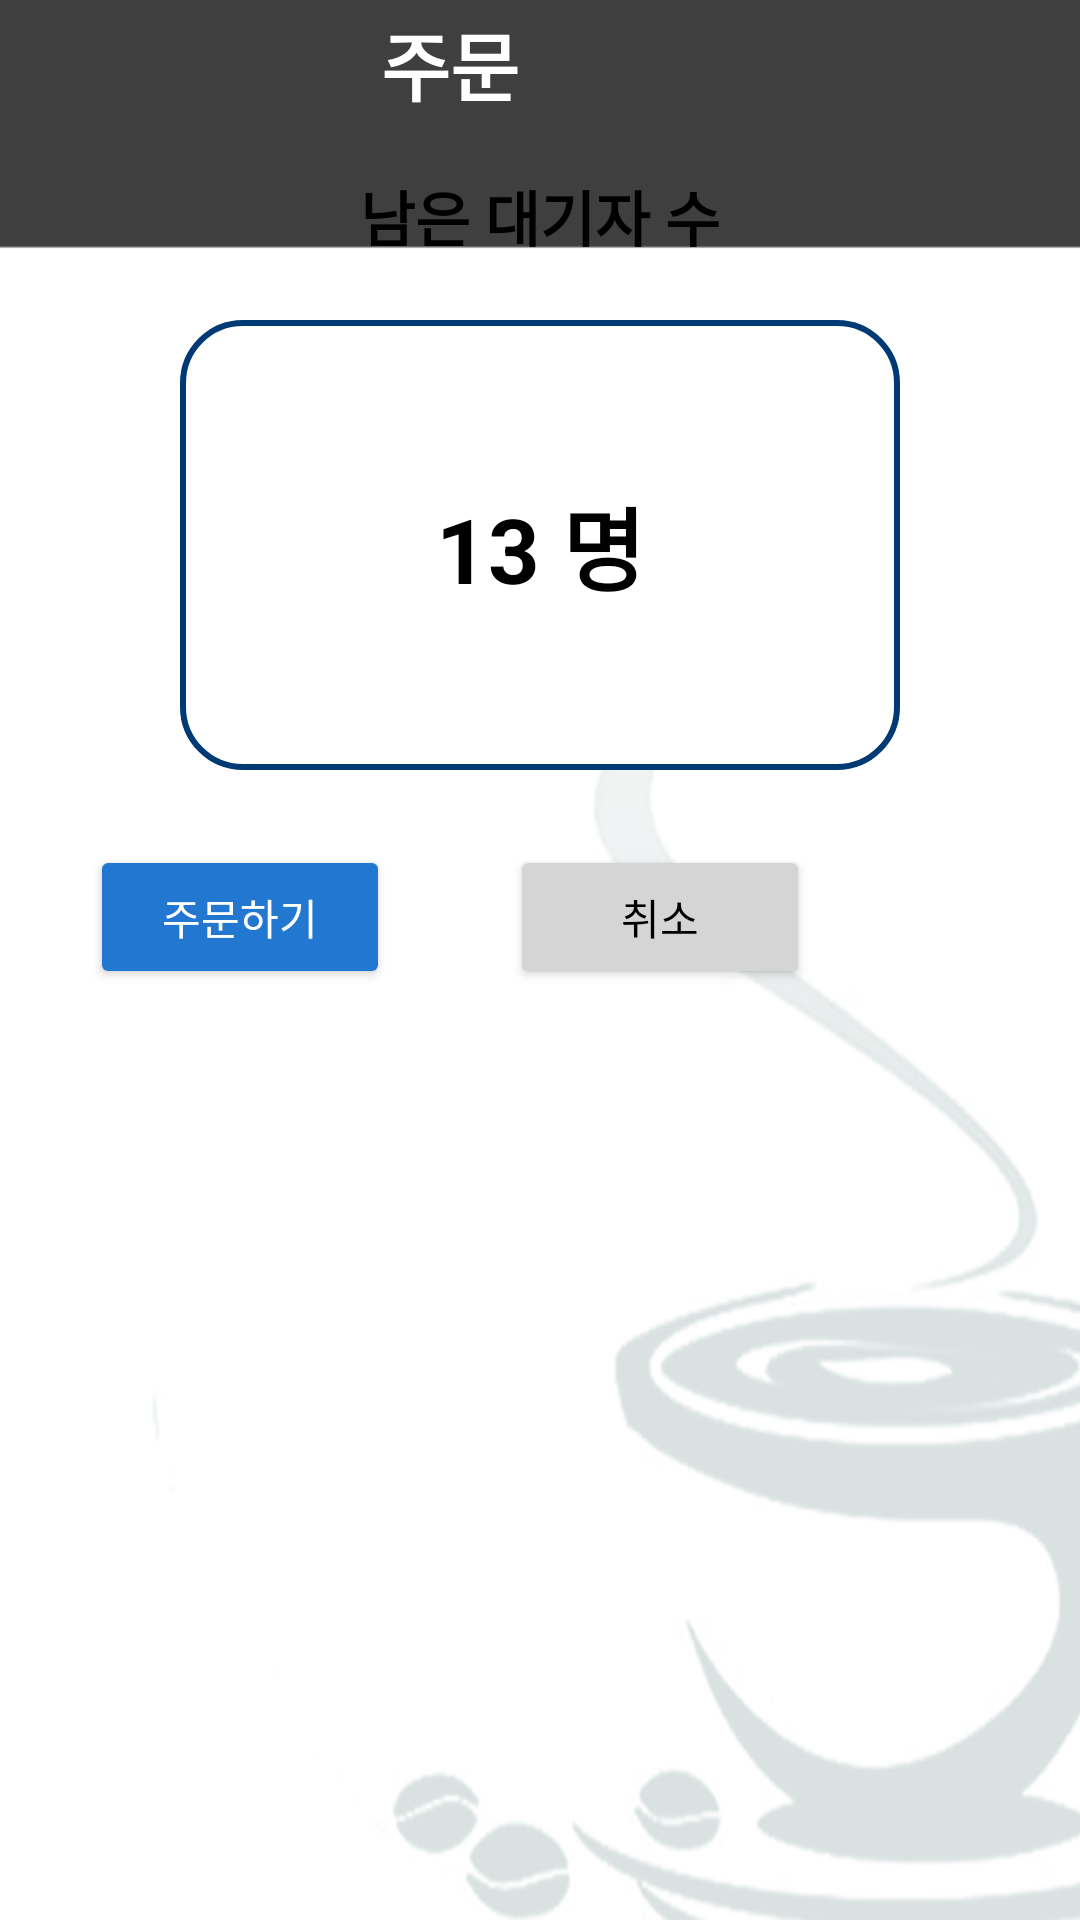

The Android layout XML behind this screen, and the referenced resources:
<!-- AndroidManifest.xml: application theme Theme.MyApp -->
<!-- res/layout/activity_order__popup.xml -->
<?xml version="1.0" encoding="utf-8"?>
<LinearLayout xmlns:android="http://schemas.android.com/apk/res/android"
    xmlns:app="http://schemas.android.com/apk/res-auto"
    xmlns:tools="http://schemas.android.com/tools"
    android:layout_width="300dp"
    android:layout_height="330dp"
    android:orientation="vertical"
    android:background="@drawable/popup_bg">

    <LinearLayout
        android:layout_width="match_parent"
        android:layout_height="wrap_content"
        android:orientation="vertical">
        <TextView
            android:layout_width="300dp"
            android:layout_height="52dp"
            android:text="주문"
            android:textSize="25dp"
            android:textStyle="bold"
            android:gravity="center"
            android:textColor="@color/white"
            android:layout_marginTop="-5dp"
            android:backgroundTint="#3f3f3f"/>

        <LinearLayout
            android:layout_width="match_parent"
            android:layout_height="wrap_content"
            android:orientation="vertical">

            <TextView
                android:layout_width="match_parent"
                android:layout_height="match_parent"
                android:text="남은 대기자 수"
                android:textStyle="bold"
                android:gravity="center"
                android:textColor="@color/black"
                android:textSize="20dp"
                android:layout_marginTop="10dp"/>

            <TextView
                android:layout_width="240dp"
                android:layout_height="150dp"
                android:text="13 명"
                android:background="@drawable/order_popup"
                android:textStyle="bold"
                android:gravity="center"
                android:layout_gravity="center"
                android:layout_marginTop="20dp"
                android:textColor="@color/black"
                android:textSize="30dp" />

            <LinearLayout
                android:layout_width="match_parent"
                android:layout_height="wrap_content"
                android:orientation="horizontal"
                android:padding="5dp"
                android:layout_marginTop="20dp">


                <Button
                    android:layout_width="100dp"
                    android:layout_height="wrap_content"
                    android:layout_marginLeft="25dp"
                    android:layout_marginRight="40dp"
                    android:backgroundTint="#2277D1"
                    android:text="주문하기"
                    android:textColor="@color/white"
                    android:onClick="pay"/>

                <Button
                    android:layout_width="100dp"
                    android:layout_height="wrap_content"
                    android:backgroundTint="#D5D5D5"
                    android:gravity="center"
                    android:onClick="cancel2"
                    android:text="취소"
                    android:textColor="@color/black" />

            </LinearLayout>
        </LinearLayout>
    </LinearLayout>


</LinearLayout>
<!-- resources referenced by this layout -->
<resources>
  <color name="black">#FF000000</color>
  <color name="white">#FFFFFFFF</color>
  <!-- drawable order_popup (drawable) -->
  <?xml version="1.0" encoding="utf-8"?>
  <shape xmlns:android="http://schemas.android.com/apk/res/android" >
  
      <solid android:color="#ffffff" /> //배경색
  
      <stroke
          android:width="2dp"
          android:color="#003A75" /> //선색
      <corners
          android:topLeftRadius="20dp"
          android:topRightRadius="20dp"
          android:bottomLeftRadius="20dp"
          android:bottomRightRadius="20dp"  /> // 선 휘는각도
  
      />
  
  </shape>
  <!-- drawable popup_bg: png bitmap (drawable, 37026 bytes) -->
  <style name="Theme.MyApp" parent="Theme.MaterialComponents.DayNight.NoActionBar">
          
          <item name="colorPrimary">@color/purple_500</item>
          <item name="colorPrimaryVariant">@color/purple_700</item>
          <item name="colorOnPrimary">@color/black</item>
          
          <item name="colorSecondary">@color/teal_200</item>
          <item name="colorSecondaryVariant">@color/teal_700</item>
          <item name="colorOnSecondary">@color/black</item>
          
          <item name="android:statusBarColor" tools:targetApi="l">?attr/colorPrimaryVariant</item>
          
      </style>
  <color name="purple_500">#FF6200EE</color>
  <color name="purple_700">#FF3700B3</color>
  <color name="teal_200">#FF03DAC5</color>
  <color name="teal_700">#FF018786</color>
</resources>
